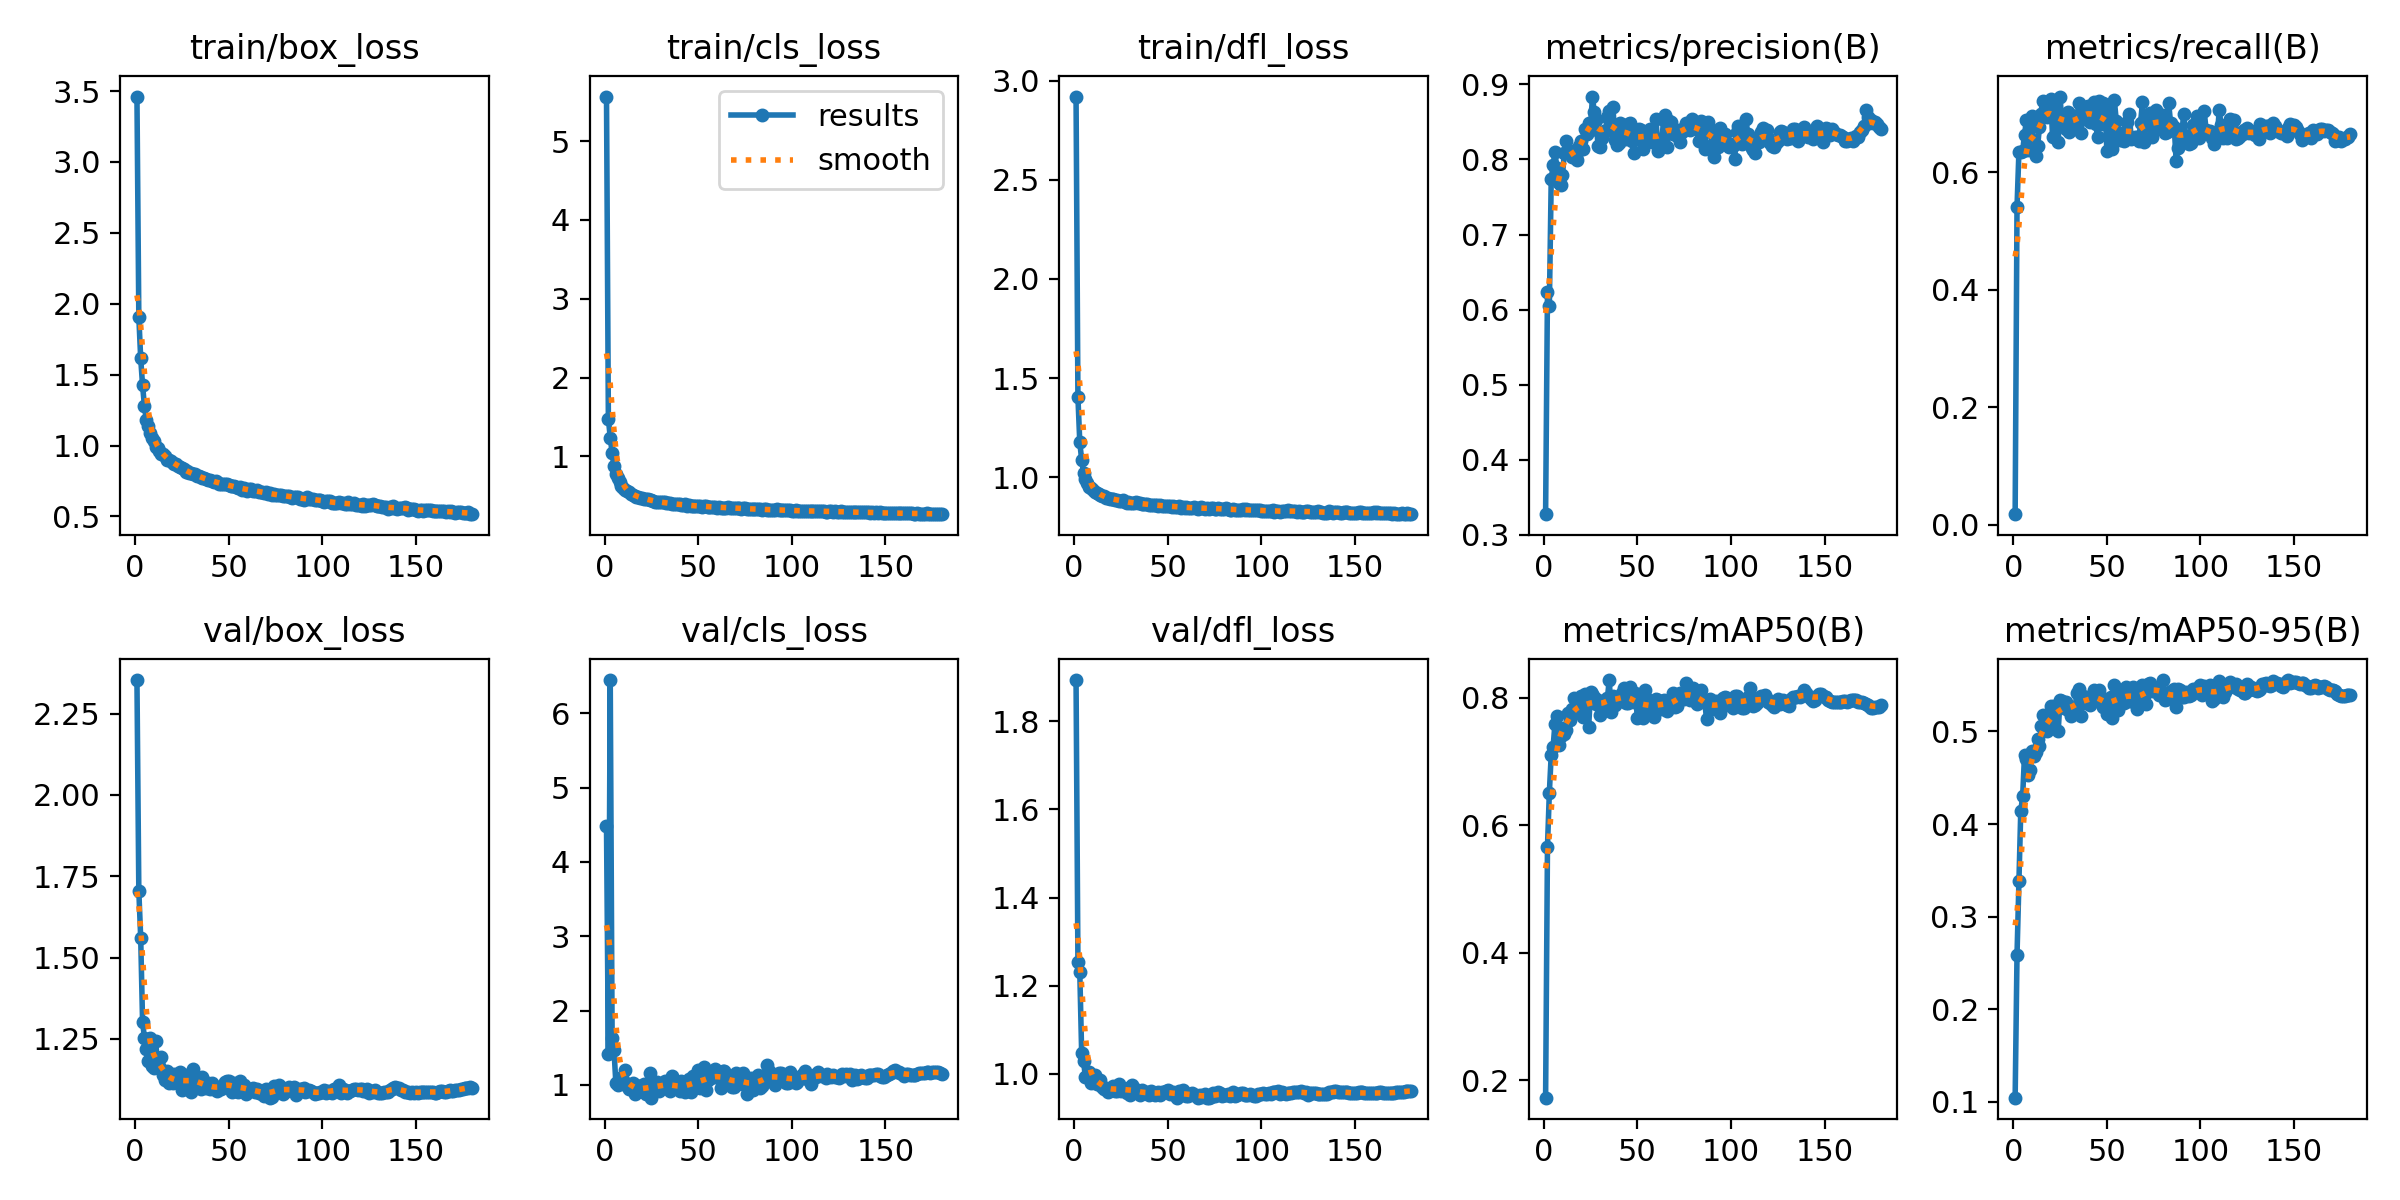

Source data for this figure (header and first rows):
epoch, time, train/box_loss, train/cls_loss, train/dfl_loss, metrics/precision(B), metrics/recall(B), metrics/mAP50(B), metrics/mAP50-95(B), val/box_loss, val/cls_loss, val/dfl_loss, lr/pg0, lr/pg1, lr/pg2
1, 37.26, 3.461, 5.567, 2.92, 0.3273, 0.01812, 0.1728, 0.1046, 2.353, 4.481, 1.894, 0.07041, 0.003288, 0.003288
2, 70.63, 1.908, 1.479, 1.405, 0.6228, 0.5407, 0.5669, 0.2591, 1.706, 1.42, 1.255, 0.04038, 0.0066, 0.0066
3, 105, 1.615, 1.238, 1.175, 0.6047, 0.6339, 0.6511, 0.3384, 1.561, 6.449, 1.231, 0.01034, 0.009889, 0.009889
4, 138.5, 1.425, 1.045, 1.087, 0.7733, 0.6353, 0.711, 0.414, 1.303, 1.635, 1.046, 0.009901, 0.009901, 0.009901
5, 171.9, 1.278, 0.8763, 1.021, 0.7923, 0.6367, 0.7228, 0.4298, 1.253, 1.47, 1.028, 0.009868, 0.009868, 0.009868
6, 205, 1.179, 0.7717, 0.9918, 0.8101, 0.6637, 0.7597, 0.4745, 1.218, 1.023, 0.993, 0.009835, 0.009835, 0.009835
7, 238, 1.135, 0.7203, 0.9713, 0.7884, 0.6886, 0.7723, 0.4698, 1.181, 1.002, 0.996, 0.009802, 0.009802, 0.009802
8, 271.1, 1.091, 0.6736, 0.9504, 0.7691, 0.6375, 0.7268, 0.4532, 1.252, 1.085, 1.004, 0.009769, 0.009769, 0.009769
9, 304.1, 1.051, 0.6257, 0.944, 0.7658, 0.657, 0.7396, 0.4579, 1.165, 1.088, 0.9805, 0.009736, 0.009736, 0.009736
10, 337.1, 1.03, 0.6041, 0.9346, 0.7787, 0.6952, 0.7533, 0.4785, 1.161, 1.059, 0.9809, 0.009703, 0.009703, 0.009703
11, 370.1, 0.9931, 0.5694, 0.9274, 0.8081, 0.6434, 0.7432, 0.4731, 1.244, 1.203, 0.9984, 0.00967, 0.00967, 0.00967
12, 403.1, 0.9853, 0.556, 0.9216, 0.8243, 0.6284, 0.7494, 0.4776, 1.168, 0.9853, 0.9771, 0.009637, 0.009637, 0.009637
13, 435.9, 0.9614, 0.5443, 0.9149, 0.8124, 0.6444, 0.7759, 0.4916, 1.167, 0.9498, 0.9816, 0.009604, 0.009604, 0.009604
14, 469, 0.9423, 0.5267, 0.9116, 0.8114, 0.6773, 0.7648, 0.4848, 1.195, 0.9765, 0.9871, 0.009571, 0.009571, 0.009571
15, 501.7, 0.9368, 0.5125, 0.9048, 0.8026, 0.6995, 0.7824, 0.5056, 1.138, 1.027, 0.9711, 0.009538, 0.009538, 0.009538
16, 534.7, 0.9232, 0.4993, 0.9028, 0.806, 0.7218, 0.7998, 0.5176, 1.122, 0.8824, 0.9668, 0.009505, 0.009505, 0.009505
17, 567.5, 0.8996, 0.4837, 0.8969, 0.805, 0.7084, 0.7817, 0.5052, 1.151, 0.9919, 0.9672, 0.009472, 0.009472, 0.009472
18, 600.5, 0.8993, 0.4856, 0.8926, 0.7992, 0.6936, 0.7788, 0.5008, 1.114, 0.9233, 0.9594, 0.009439, 0.009439, 0.009439
19, 633.3, 0.8899, 0.4767, 0.8878, 0.8186, 0.7157, 0.7847, 0.5099, 1.119, 0.9198, 0.964, 0.009406, 0.009406, 0.009406
20, 666.3, 0.8771, 0.4657, 0.8884, 0.8242, 0.7254, 0.8033, 0.5278, 1.114, 0.9117, 0.9641, 0.009373, 0.009373, 0.009373
21, 699, 0.8693, 0.4617, 0.8908, 0.8135, 0.6601, 0.7698, 0.505, 1.141, 1.011, 0.9716, 0.00934, 0.00934, 0.00934
22, 732, 0.8667, 0.4583, 0.8868, 0.8401, 0.7145, 0.8062, 0.5277, 1.123, 0.8749, 0.9603, 0.009307, 0.009307, 0.009307
23, 764.8, 0.8591, 0.4535, 0.8866, 0.8336, 0.6996, 0.795, 0.5246, 1.115, 0.9532, 0.962, 0.009274, 0.009274, 0.009274
24, 797.7, 0.8468, 0.4411, 0.8823, 0.8481, 0.6515, 0.755, 0.5007, 1.148, 1.155, 0.9772, 0.009241, 0.009241, 0.009241
25, 830.5, 0.8438, 0.4469, 0.8813, 0.839, 0.7289, 0.8088, 0.5341, 1.092, 0.8264, 0.9614, 0.009208, 0.009208, 0.009208
26, 863.3, 0.8331, 0.4337, 0.8824, 0.8839, 0.6808, 0.8056, 0.5324, 1.123, 0.9575, 0.9643, 0.009175, 0.009175, 0.009175
27, 896.2, 0.8161, 0.4265, 0.8764, 0.863, 0.6896, 0.8018, 0.5252, 1.139, 0.9771, 0.9668, 0.009142, 0.009142, 0.009142
28, 928.9, 0.8193, 0.4234, 0.8715, 0.8529, 0.6739, 0.7902, 0.5321, 1.103, 1.044, 0.9576, 0.009109, 0.009109, 0.009109
29, 961.9, 0.8084, 0.4153, 0.8733, 0.818, 0.703, 0.7962, 0.5231, 1.137, 0.9229, 0.9691, 0.009076, 0.009076, 0.009076
30, 994.7, 0.8085, 0.4212, 0.872, 0.8162, 0.6685, 0.7737, 0.5244, 1.088, 1.006, 0.9516, 0.009043, 0.009043, 0.009043
31, 1028, 0.7973, 0.4143, 0.8696, 0.8287, 0.6982, 0.7897, 0.5162, 1.158, 0.966, 0.9744, 0.00901, 0.00901, 0.00901
32, 1060, 0.7972, 0.4153, 0.8699, 0.8377, 0.6742, 0.7841, 0.5215, 1.132, 1.052, 0.968, 0.008977, 0.008977, 0.008977
33, 1093, 0.7842, 0.4072, 0.8734, 0.8386, 0.6884, 0.7914, 0.5254, 1.117, 0.9971, 0.9605, 0.008944, 0.008944, 0.008944
34, 1126, 0.7818, 0.4023, 0.8685, 0.8572, 0.6911, 0.7993, 0.5417, 1.112, 1.015, 0.9569, 0.008911, 0.008911, 0.008911
35, 1159, 0.778, 0.4026, 0.8675, 0.8651, 0.7183, 0.8281, 0.5458, 1.097, 0.9131, 0.9523, 0.008878, 0.008878, 0.008878
36, 1192, 0.7711, 0.3941, 0.865, 0.8472, 0.6673, 0.7785, 0.5169, 1.134, 1.119, 0.9631, 0.008845, 0.008845, 0.008845
37, 1225, 0.7684, 0.3966, 0.8621, 0.8696, 0.6901, 0.8029, 0.5378, 1.103, 0.9723, 0.9556, 0.008812, 0.008812, 0.008812
38, 1257, 0.766, 0.3955, 0.8639, 0.8254, 0.7035, 0.7884, 0.5307, 1.099, 0.9694, 0.9577, 0.008779, 0.008779, 0.008779
39, 1290, 0.755, 0.3926, 0.8651, 0.8195, 0.7103, 0.7969, 0.5317, 1.113, 0.9706, 0.9593, 0.008746, 0.008746, 0.008746
40, 1323, 0.7571, 0.3885, 0.8594, 0.8224, 0.7136, 0.8002, 0.5355, 1.095, 0.9223, 0.953, 0.008713, 0.008713, 0.008713
41, 1356, 0.7497, 0.3877, 0.8616, 0.8485, 0.686, 0.7954, 0.5284, 1.115, 1.044, 0.9623, 0.00868, 0.00868, 0.00868
42, 1389, 0.7436, 0.3847, 0.8588, 0.8447, 0.7038, 0.8073, 0.5398, 1.105, 0.9712, 0.9572, 0.008647, 0.008647, 0.008647
43, 1422, 0.7514, 0.3892, 0.8591, 0.835, 0.72, 0.8164, 0.5448, 1.094, 0.9012, 0.952, 0.008614, 0.008614, 0.008614
44, 1454, 0.7405, 0.3753, 0.858, 0.8277, 0.6828, 0.7926, 0.5385, 1.089, 1.018, 0.956, 0.008581, 0.008581, 0.008581
45, 1487, 0.7268, 0.3777, 0.855, 0.8479, 0.6608, 0.7924, 0.5326, 1.099, 1.073, 0.9585, 0.008548, 0.008548, 0.008548
46, 1520, 0.7279, 0.3741, 0.8609, 0.8491, 0.7212, 0.8173, 0.5444, 1.097, 0.9057, 0.9526, 0.008515, 0.008515, 0.008515
47, 1553, 0.7284, 0.3724, 0.8563, 0.8252, 0.6824, 0.7954, 0.5343, 1.108, 1.118, 0.9578, 0.008482, 0.008482, 0.008482
48, 1585, 0.7295, 0.3746, 0.8539, 0.8086, 0.7185, 0.7937, 0.5259, 1.117, 0.9546, 0.9593, 0.008449, 0.008449, 0.008449
49, 1618, 0.7273, 0.3743, 0.8561, 0.829, 0.7096, 0.8086, 0.5351, 1.12, 0.9899, 0.9608, 0.008416, 0.008416, 0.008416
50, 1651, 0.7184, 0.3665, 0.8539, 0.8267, 0.6364, 0.7681, 0.5185, 1.122, 1.2, 0.9633, 0.008383, 0.008383, 0.008383
51, 1684, 0.7121, 0.3689, 0.8526, 0.8412, 0.7067, 0.8022, 0.534, 1.105, 0.9628, 0.9538, 0.00835, 0.00835, 0.00835
52, 1716, 0.7125, 0.3628, 0.8514, 0.8398, 0.6779, 0.7873, 0.5372, 1.088, 0.9898, 0.9563, 0.008317, 0.008317, 0.008317
53, 1749, 0.7129, 0.3656, 0.853, 0.8137, 0.64, 0.7682, 0.5141, 1.115, 1.24, 0.9587, 0.008284, 0.008284, 0.008284
54, 1782, 0.708, 0.3641, 0.8483, 0.8324, 0.7227, 0.8122, 0.5506, 1.089, 0.9297, 0.9532, 0.008251, 0.008251, 0.008251
55, 1815, 0.6998, 0.3603, 0.8506, 0.8369, 0.6879, 0.7982, 0.5392, 1.088, 1.068, 0.9461, 0.008218, 0.008218, 0.008218
56, 1848, 0.7045, 0.3611, 0.853, 0.8274, 0.6648, 0.7782, 0.5235, 1.121, 1.149, 0.9607, 0.008185, 0.008185, 0.008185
57, 1880, 0.6857, 0.3548, 0.8465, 0.8409, 0.6546, 0.7886, 0.5397, 1.105, 1.088, 0.9556, 0.008152, 0.008152, 0.008152
58, 1913, 0.7008, 0.3603, 0.8515, 0.8228, 0.666, 0.7855, 0.5347, 1.11, 1.122, 0.9626, 0.008119, 0.008119, 0.008119
59, 1946, 0.6898, 0.3582, 0.8456, 0.8264, 0.6534, 0.7702, 0.5308, 1.08, 1.217, 0.9522, 0.008086, 0.008086, 0.008086
60, 1979, 0.6822, 0.3499, 0.8492, 0.8534, 0.6687, 0.7976, 0.5485, 1.094, 1.105, 0.951, 0.008053, 0.008053, 0.008053
... 120 more rows
